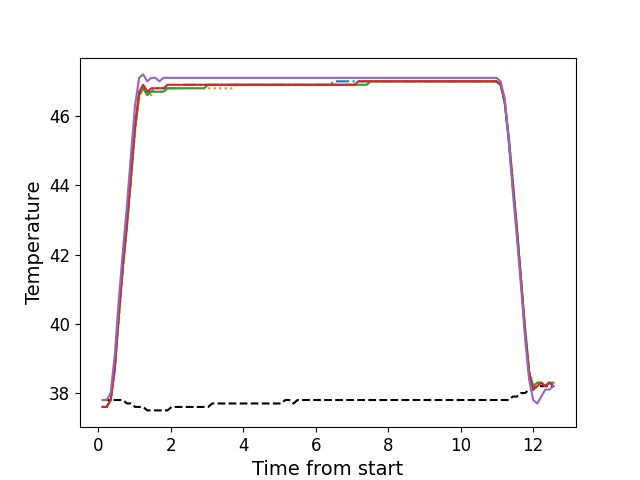

The table this chart was drawn from, first rows:
, times, neutral, z1, z2, z3, z4, z5
0, 0.12, 37.8, 37.6, 37.6, 37.6, 37.6, 37.8
1, 0.2335, 37.8, 37.6, 37.6, 37.6, 37.6, 37.8
2, 0.3445, 37.8, 37.8, 37.8, 37.8, 37.8, 38.0
3, 0.4565, 37.8, 38.7, 38.7, 38.7, 38.7, 39.1
4, 0.5695, 37.8, 40.3, 40.1, 40.2, 40.3, 40.7
5, 0.6805, 37.8, 41.7, 41.5, 41.6, 41.7, 42.1
6, 0.7925, 37.7, 42.9, 42.8, 42.8, 42.9, 43.4
7, 0.9045, 37.7, 44.3, 44.1, 44.2, 44.3, 44.9
8, 1.016, 37.6, 45.7, 45.5, 45.6, 45.7, 46.3
9, 1.128, 37.6, 46.6, 46.5, 46.6, 46.7, 47.1
10, 1.241, 37.6, 46.9, 46.8, 46.8, 46.9, 47.2
11, 1.353, 37.5, 46.7, 46.6, 46.6, 46.7, 47.0
12, 1.465, 37.5, 46.7, 46.6, 46.7, 46.8, 47.1
13, 1.578, 37.5, 46.8, 46.7, 46.7, 46.8, 47.1
14, 1.69, 37.5, 46.8, 46.7, 46.7, 46.8, 47.0
15, 1.801, 37.5, 46.8, 46.7, 46.7, 46.8, 47.1
16, 1.914, 37.5, 46.8, 46.8, 46.8, 46.9, 47.1
17, 2.025, 37.6, 46.8, 46.8, 46.8, 46.9, 47.1
18, 2.139, 37.6, 46.8, 46.8, 46.8, 46.9, 47.1
19, 2.25, 37.6, 46.8, 46.8, 46.8, 46.9, 47.1
20, 2.362, 37.6, 46.9, 46.8, 46.8, 46.9, 47.1
21, 2.474, 37.6, 46.9, 46.8, 46.8, 46.9, 47.1
22, 2.586, 37.6, 46.9, 46.8, 46.8, 46.9, 47.1
23, 2.698, 37.6, 46.9, 46.8, 46.8, 46.9, 47.1
24, 2.81, 37.6, 46.9, 46.8, 46.8, 46.9, 47.1
25, 2.922, 37.6, 46.9, 46.8, 46.8, 46.9, 47.1
26, 3.034, 37.6, 46.9, 46.8, 46.9, 46.9, 47.1
27, 3.146, 37.7, 46.9, 46.8, 46.9, 46.9, 47.1
28, 3.258, 37.7, 46.9, 46.8, 46.9, 46.9, 47.1
29, 3.37, 37.7, 46.9, 46.8, 46.9, 46.9, 47.1
30, 3.483, 37.7, 46.9, 46.8, 46.9, 46.9, 47.1
31, 3.594, 37.7, 46.9, 46.8, 46.9, 46.9, 47.1
32, 3.707, 37.7, 46.9, 46.8, 46.9, 46.9, 47.1
33, 3.819, 37.7, 46.9, 46.9, 46.9, 46.9, 47.1
34, 3.932, 37.7, 46.9, 46.9, 46.9, 46.9, 47.1
35, 4.043, 37.7, 46.9, 46.9, 46.9, 46.9, 47.1
36, 4.155, 37.7, 46.9, 46.9, 46.9, 46.9, 47.1
37, 4.267, 37.7, 46.9, 46.9, 46.9, 46.9, 47.1
38, 4.379, 37.7, 46.9, 46.9, 46.9, 46.9, 47.1
39, 4.491, 37.7, 46.9, 46.9, 46.9, 46.9, 47.1
40, 4.603, 37.7, 46.9, 46.9, 46.9, 46.9, 47.1
41, 4.716, 37.7, 46.9, 46.9, 46.9, 46.9, 47.1
42, 4.828, 37.7, 46.9, 46.9, 46.9, 46.9, 47.1
43, 4.94, 37.7, 46.9, 46.9, 46.9, 46.9, 47.1
44, 5.051, 37.7, 46.9, 46.9, 46.9, 46.9, 47.1
45, 5.163, 37.8, 46.9, 46.9, 46.9, 46.9, 47.1
46, 5.275, 37.8, 46.9, 46.9, 46.9, 46.9, 47.1
47, 5.387, 37.7, 46.9, 46.9, 46.9, 46.9, 47.1
48, 5.499, 37.8, 46.9, 46.9, 46.9, 46.9, 47.1
49, 5.612, 37.8, 46.9, 46.9, 46.9, 46.9, 47.1
50, 5.723, 37.8, 46.9, 46.9, 46.9, 46.9, 47.1
51, 5.836, 37.8, 46.9, 46.9, 46.9, 46.9, 47.1
52, 5.948, 37.8, 46.9, 46.9, 46.9, 46.9, 47.1
53, 6.061, 37.8, 46.9, 46.9, 46.9, 46.9, 47.1
54, 6.172, 37.8, 46.9, 46.9, 46.9, 46.9, 47.1
55, 6.285, 37.8, 46.9, 46.9, 46.9, 46.9, 47.1
56, 6.397, 37.8, 46.9, 46.9, 46.9, 46.9, 47.1
57, 6.509, 37.8, 47.0, 46.9, 46.9, 46.9, 47.1
58, 6.621, 37.8, 47.0, 46.9, 46.9, 46.9, 47.1
59, 6.733, 37.8, 47.0, 46.9, 46.9, 46.9, 47.1
... 52 more rows
